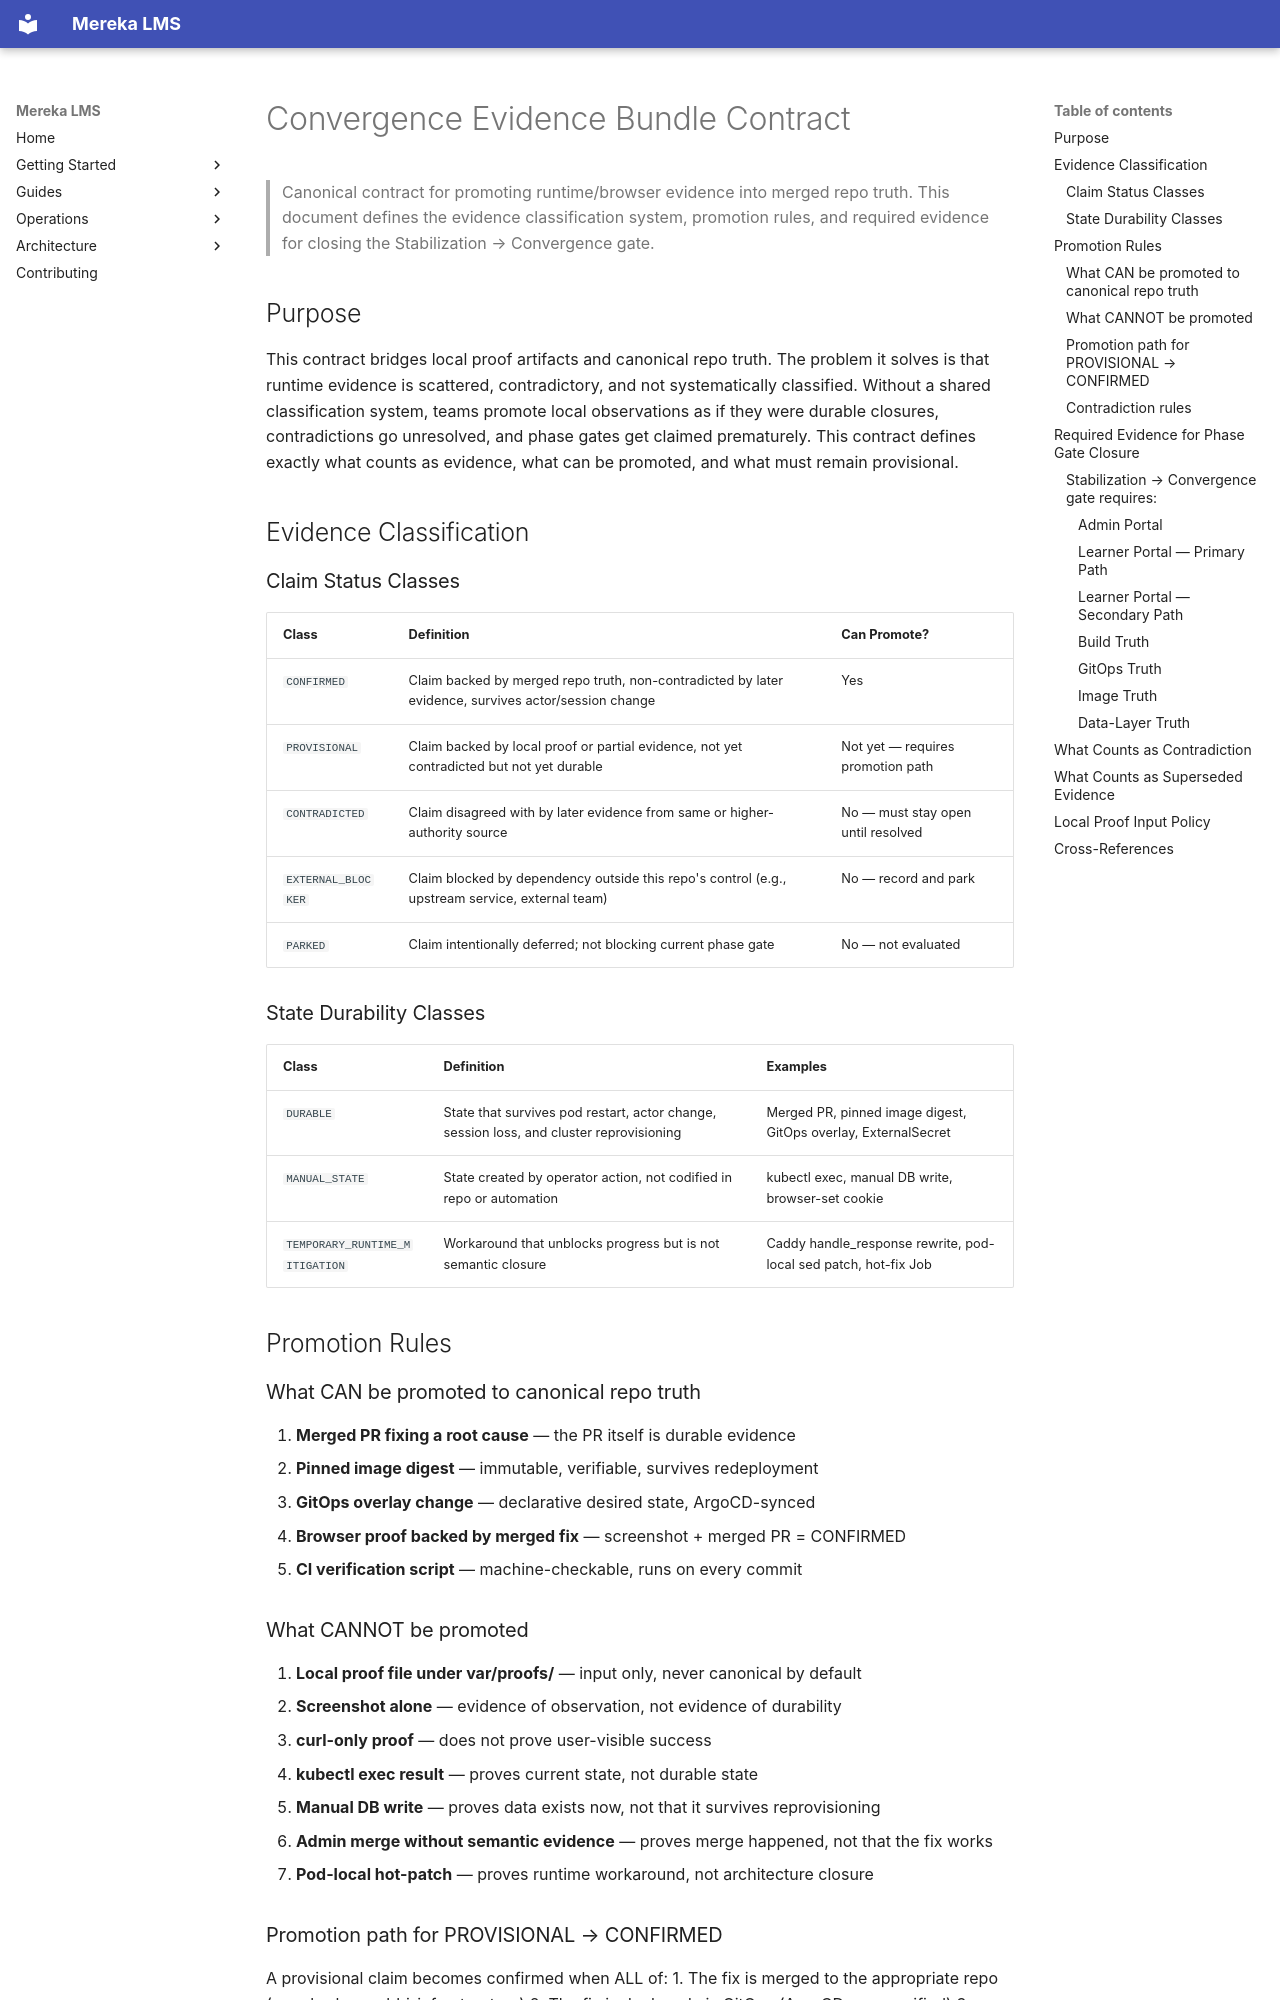

repository: lifeofgurpreet/mereka-lms-prototype · page: stabilization/CONVERGENCE_EVIDENCE_BUNDLE_CONTRACT/index.html · generator: mkdocs

# Convergence Evidence Bundle Contract

> Canonical contract for promoting runtime/browser evidence into merged repo truth.
> This document defines the evidence classification system, promotion rules,
> and required evidence for closing the Stabilization → Convergence gate.

## Purpose

This contract bridges local proof artifacts and canonical repo truth. The problem it solves is
that runtime evidence is scattered, contradictory, and not systematically classified. Without a
shared classification system, teams promote local observations as if they were durable closures,
contradictions go unresolved, and phase gates get claimed prematurely. This contract defines
exactly what counts as evidence, what can be promoted, and what must remain provisional.

## Evidence Classification

### Claim Status Classes

| Class | Definition | Can Promote? |
|-------|-----------|-------------|
| `CONFIRMED` | Claim backed by merged repo truth, non-contradicted by later evidence, survives actor/session change | Yes |
| `PROVISIONAL` | Claim backed by local proof or partial evidence, not yet contradicted but not yet durable | Not yet — requires promotion path |
| `CONTRADICTED` | Claim disagreed with by later evidence from same or higher-authority source | No — must stay open until resolved |
| `EXTERNAL_BLOCKER` | Claim blocked by dependency outside this repo's control (e.g., upstream service, external team) | No — record and park |
| `PARKED` | Claim intentionally deferred; not blocking current phase gate | No — not evaluated |

### State Durability Classes

| Class | Definition | Examples |
|-------|-----------|---------|
| `DURABLE` | State that survives pod restart, actor change, session loss, and cluster reprovisioning | Merged PR, pinned image digest, GitOps overlay, ExternalSecret |
| `MANUAL_STATE` | State created by operator action, not codified in repo or automation | kubectl exec, manual DB write, browser-set cookie |
| `TEMPORARY_RUNTIME_MITIGATION` | Workaround that unblocks progress but is not semantic closure | Caddy handle_response rewrite, pod-local sed patch, hot-fix Job |

## Promotion Rules

### What CAN be promoted to canonical repo truth

1. **Merged PR fixing a root cause** — the PR itself is durable evidence
2. **Pinned image digest** — immutable, verifiable, survives redeployment
3. **GitOps overlay change** — declarative desired state, ArgoCD-synced
4. **Browser proof backed by merged fix** — screenshot + merged PR = CONFIRMED
5. **CI verification script** — machine-checkable, runs on every commit

### What CANNOT be promoted

1. **Local proof file under var/proofs/** — input only, never canonical by default
2. **Screenshot alone** — evidence of observation, not evidence of durability
3. **curl-only proof** — does not prove user-visible success
4. **kubectl exec result** — proves current state, not durable state
5. **Manual DB write** — proves data exists now, not that it survives reprovisioning
6. **Admin merge without semantic evidence** — proves merge happened, not that the fix works
7. **Pod-local hot-patch** — proves runtime workaround, not architecture closure
